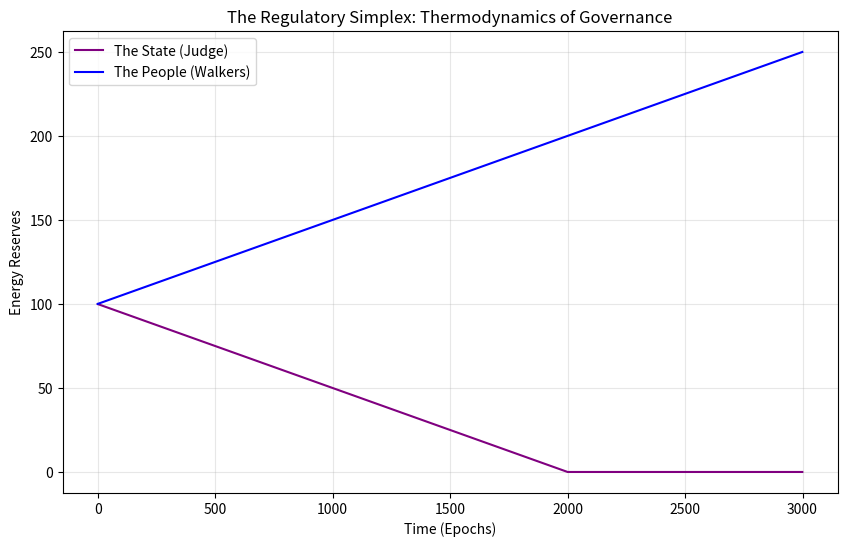

The matplotlib source for this figure:
"""
The Digital State: An Entropic Political Economy Simulation
Protocol I from 'The Thermodynamics of Mind'
"""
import numpy as np
import matplotlib.pyplot as plt

# --- CONFIGURATION ---
CONFIG = {
    'EPISODES': 3000,
    'START_ENERGY': 100.0,
    'METABOLIC_RATE': 0.1,     
    'JUDGE_BMR': 0.05,         # Cost of the State
    'FINE_MULTIPLIER': 15.0,   # Severity of Law
    'FRICTION_LOSS': 0.3,      # Bureaucracy cost
    'LIE_COST': 0.15,
    'LAMBDA_MAX': 2.5,
    'LAMBDA_MIN': 0.01,
}

def run_simulation():
    print(f"--- ENTROPIC RL: THE DIGITAL STATE ---")
    print("Simulating the rise and fall of a thermodynamic government...")
    
    # State Variables
    judge_energy = CONFIG['START_ENERGY']
    walker_energies = [CONFIG['START_ENERGY'], CONFIG['START_ENERGY']]
    
    history_je = []
    history_we = []
    
    for ep in range(CONFIG['EPISODES']):
        # 1. Citizen Behavior (Walkers)
        # Walkers generate 'surplus' (milestones) but pay 'metabolism'
        # Low Energy -> High Deception (Lies)
        # High Energy -> High Honesty
        for i in range(2):
            norm_e = max(0, walker_energies[i] / 100.0)
            
            # Metabolism
            walker_energies[i] -= CONFIG['METABOLIC_RATE']
            
            # Production (Working)
            if walker_energies[i] > 0:
                walker_energies[i] += 0.15 # Daily wage/resource
            
            # The Lie Calculation (Thermodynamic Morality)
            # If energy is low, honesty drops.
            honesty = 1.0 if norm_e > 0.3 else 0.2
            
            # 2. State Intervention (The Judge)
            # Judge detects dishonesty (Social Dissonance)
            dissonance = (1.0 - honesty)
            
            if dissonance > 0.1 and judge_energy > 0:
                # Levy Fine
                fine = dissonance * CONFIG['FINE_MULTIPLIER']
                walker_energies[i] -= fine
                
                # Tax Collection (with friction)
                tax = fine * (1.0 - CONFIG['FRICTION_LOSS'])
                judge_energy += tax
        
        # 3. State Metabolism
        judge_energy -= CONFIG['JUDGE_BMR']
        
        # Recording
        history_je.append(max(0, judge_energy))
        history_we.append(max(0, np.mean(walker_energies)))
        
        if ep % 500 == 0:
            print(f"Year {ep} | State Energy: {judge_energy:.1f} | Citizen Energy: {np.mean(walker_energies):.1f}")

    # Plotting
    plt.figure(figsize=(10, 6))
    plt.plot(history_je, label='The State (Judge)', color='purple')
    plt.plot(history_we, label='The People (Walkers)', color='blue')
    plt.title("The Regulatory Simplex: Thermodynamics of Governance")
    plt.xlabel("Time (Epochs)")
    plt.ylabel("Energy Reserves")
    plt.legend()
    plt.grid(True, alpha=0.3)
    print("\n[COMPLETE] Close graph to finish.")
    plt.show()

if __name__ == "__main__":
    run_simulation()